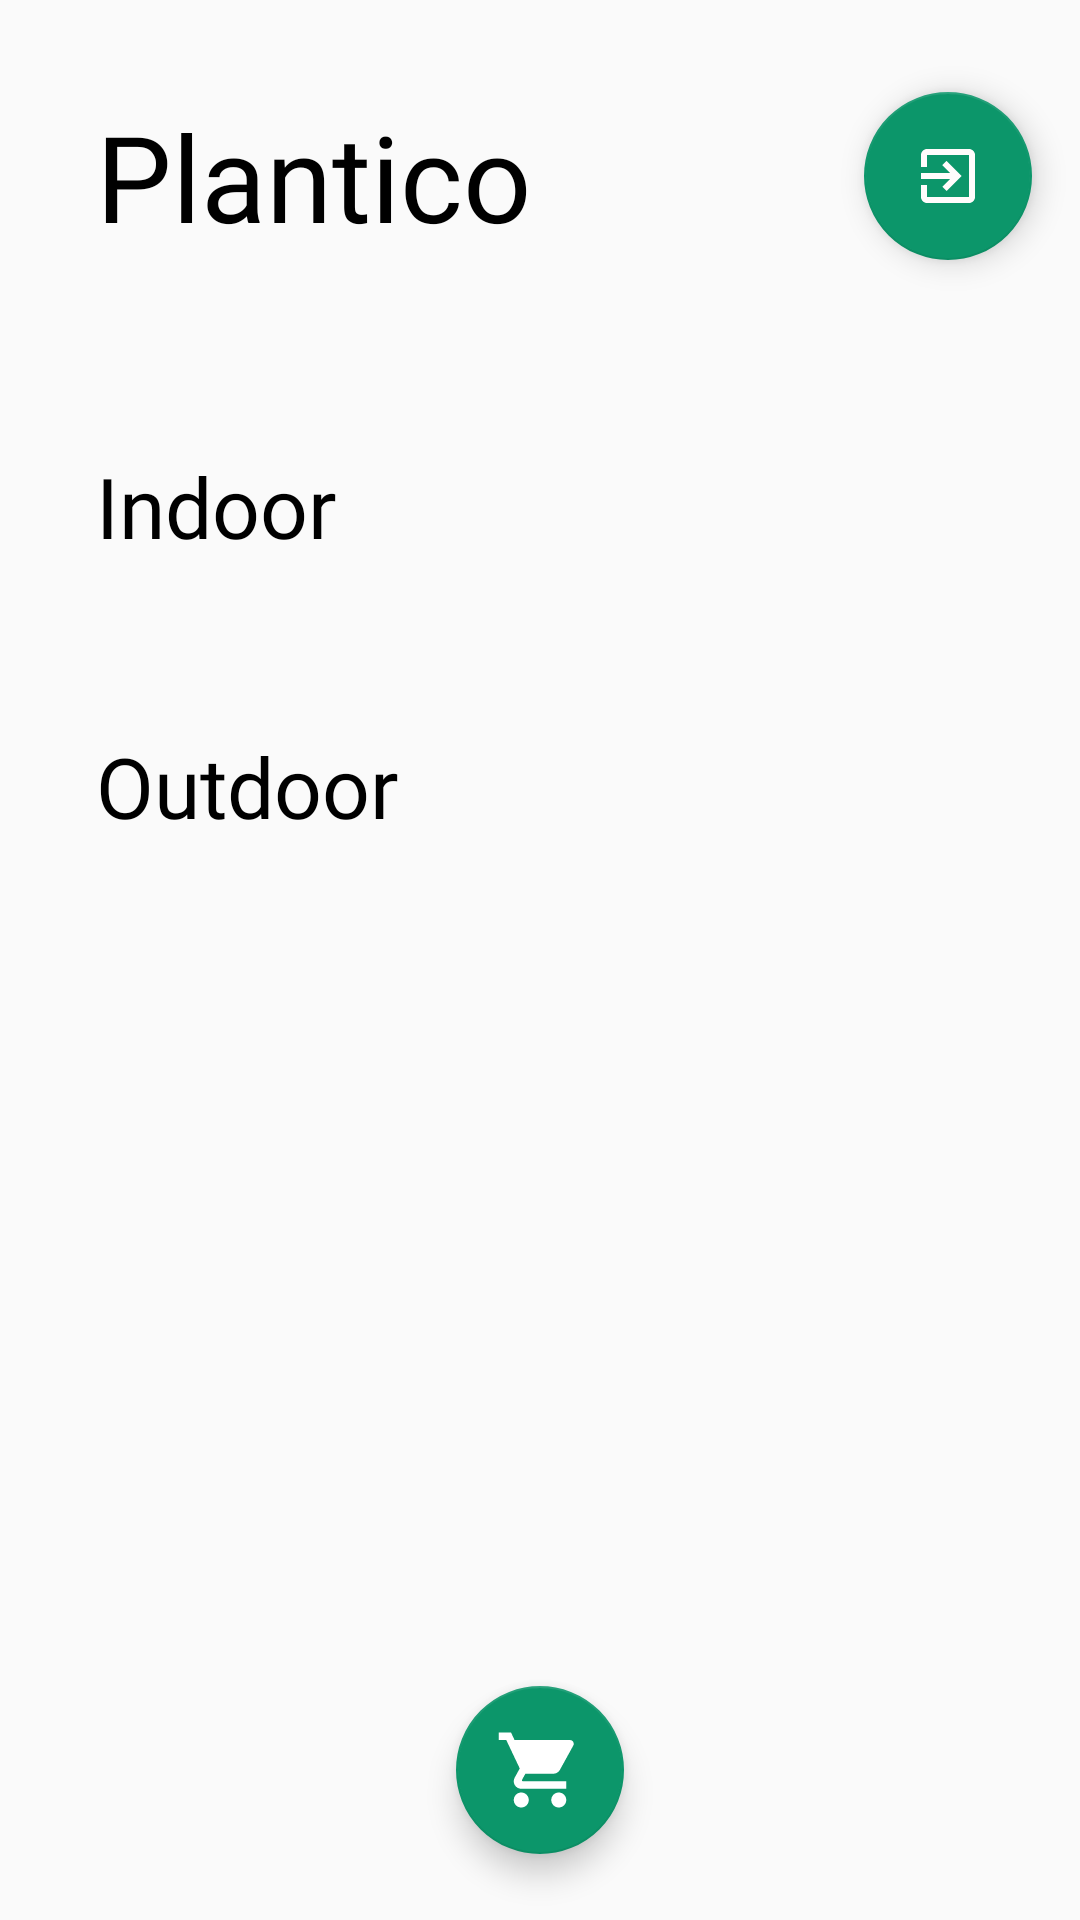

This screen was rendered from an Android layout file. Write that file and the resources it references.
<!-- AndroidManifest.xml: application theme AppTheme -->
<!-- res/layout/activity_profile.xml -->
<?xml version="1.0" encoding="utf-8"?>
<androidx.constraintlayout.widget.ConstraintLayout xmlns:android="http://schemas.android.com/apk/res/android"
    xmlns:app="http://schemas.android.com/apk/res-auto"
    xmlns:tools="http://schemas.android.com/tools"
    android:layout_width="match_parent"
    android:layout_height="match_parent"
    tools:context=".ProfileActivity">

    <ScrollView
        android:id="@+id/scrollView3"
        android:layout_width="match_parent"
        android:layout_height="match_parent">

        <LinearLayout
            android:layout_width="match_parent"
            android:layout_height="wrap_content"
            android:orientation="vertical" />
    </ScrollView>

    <androidx.constraintlayout.widget.ConstraintLayout
        android:layout_width="match_parent"
        android:layout_height="match_parent">

        <TextView
            android:id="@+id/textView3"
            android:layout_width="wrap_content"
            android:layout_height="wrap_content"
            android:layout_marginStart="32dp"
            android:layout_marginTop="32dp"
            android:text="Plantico"
            android:fontFamily="@font/architects_daughter"
            android:textColor="@color/black"
            android:textSize="40dp"
            app:layout_constraintStart_toStartOf="parent"
            app:layout_constraintTop_toTopOf="parent" />

        <com.google.android.material.floatingactionbutton.FloatingActionButton
            android:id="@+id/imageView6"
            android:layout_width="wrap_content"
            android:layout_height="wrap_content"
            android:layout_marginEnd="16dp"
            app:layout_constraintBottom_toBottomOf="@+id/textView3"
            app:layout_constraintEnd_toEndOf="parent"
            app:layout_constraintTop_toTopOf="@+id/textView3"
            app:srcCompat="@drawable/ic_exit" />

        <androidx.constraintlayout.widget.ConstraintLayout
            android:id="@+id/constraintLayout3"
            android:layout_width="match_parent"
            android:layout_height="match_parent">

            <TextView
                android:id="@+id/textView4"
                android:layout_width="wrap_content"
                android:layout_height="wrap_content"
                android:layout_marginStart="32dp"
                android:layout_marginTop="150dp"
                android:fontFamily="@font/architects_daughter"
                android:text="Indoor"
                android:textColor="@color/black"
                android:textSize="28dp"
                app:layout_constraintStart_toStartOf="parent"
                app:layout_constraintTop_toTopOf="parent" />

            <androidx.recyclerview.widget.RecyclerView
                android:id="@+id/recyclerView2"
                android:layout_width="match_parent"
                android:layout_height="wrap_content"
                android:layout_marginStart="16dp"
                android:layout_marginTop="16dp"
                android:layout_marginEnd="16dp"
                android:clipToPadding="false"
                android:paddingEnd="22dp"
                app:layout_constraintEnd_toEndOf="parent"
                app:layout_constraintStart_toStartOf="parent"
                app:layout_constraintTop_toBottomOf="@+id/textView4" />

            <TextView
                android:id="@+id/textView5"
                android:layout_width="wrap_content"
                android:layout_height="wrap_content"
                android:layout_marginStart="32dp"
                android:layout_marginTop="40dp"
                android:fontFamily="@font/architects_daughter"
                android:text="Outdoor"
                android:textColor="@color/black"
                android:textSize="28dp"
                app:layout_constraintStart_toStartOf="parent"
                app:layout_constraintTop_toBottomOf="@+id/recyclerView2" />

            <androidx.recyclerview.widget.RecyclerView
                android:id="@+id/recyclerView3"
                android:layout_width="match_parent"
                android:layout_height="wrap_content"
                android:layout_marginStart="16dp"
                android:layout_marginTop="16dp"
                android:layout_marginEnd="16dp"
                android:clipToPadding="false"
                android:paddingEnd="22dp"
                app:layout_constraintEnd_toEndOf="parent"
                app:layout_constraintStart_toStartOf="parent"
                app:layout_constraintTop_toBottomOf="@+id/textView5" />
        </androidx.constraintlayout.widget.ConstraintLayout>

    </androidx.constraintlayout.widget.ConstraintLayout>

    <androidx.coordinatorlayout.widget.CoordinatorLayout
        android:layout_width="match_parent"
        android:layout_height="100dp"
        app:layout_constraintBottom_toBottomOf="@+id/scrollView3"
        app:layout_constraintEnd_toEndOf="parent"
        app:layout_constraintStart_toStartOf="parent"
        tools:ignore="MissingConstraints">

        <com.google.android.material.floatingactionbutton.FloatingActionButton
            android:layout_width="wrap_content"
            android:layout_height="wrap_content"
            android:id="@+id/add_to_cart"
            android:backgroundTint="@color/appcolor"
            android:elevation="3dp"
            android:layout_gravity="center"
            android:src="@drawable/ic_shopping_cart"
            app:maxImageSize="30dp"
            app:tint="#ffffff">











        </com.google.android.material.floatingactionbutton.FloatingActionButton>
    </androidx.coordinatorlayout.widget.CoordinatorLayout>

</androidx.constraintlayout.widget.ConstraintLayout>
<!-- resources referenced by this layout -->
<resources>
  <color name="appcolor">#0C966A</color>
  <color name="black">#000000</color>
  <!-- drawable ic_exit (drawable) -->
  <vector android:height="24dp" android:tint="#FFFCFC"
      android:viewportHeight="24" android:viewportWidth="24"
      android:width="24dp" xmlns:android="http://schemas.android.com/apk/res/android">
      <path android:fillColor="@android:color/white" android:pathData="M10.09,15.59L11.5,17l5,-5 -5,-5 -1.41,1.41L12.67,11H3v2h9.67l-2.58,2.59zM19,3H5c-1.11,0 -2,0.9 -2,2v4h2V5h14v14H5v-4H3v4c0,1.1 0.89,2 2,2h14c1.1,0 2,-0.9 2,-2V5c0,-1.1 -0.9,-2 -2,-2z"/>
  </vector>
  <!-- drawable ic_shopping_cart (drawable) -->
  <vector android:height="24dp" android:tint="#FFFCFC"
      android:viewportHeight="24" android:viewportWidth="24"
      android:width="24dp" xmlns:android="http://schemas.android.com/apk/res/android">
      <path android:fillColor="@android:color/white" android:pathData="M7,18c-1.1,0 -1.99,0.9 -1.99,2S5.9,22 7,22s2,-0.9 2,-2 -0.9,-2 -2,-2zM1,2v2h2l3.6,7.59 -1.35,2.45c-0.16,0.28 -0.25,0.61 -0.25,0.96 0,1.1 0.9,2 2,2h12v-2L7.42,15c-0.14,0 -0.25,-0.11 -0.25,-0.25l0.03,-0.12 0.9,-1.63h7.45c0.75,0 1.41,-0.41 1.75,-1.03l3.58,-6.49c0.08,-0.14 0.12,-0.31 0.12,-0.48 0,-0.55 -0.45,-1 -1,-1L5.21,4l-0.94,-2L1,2zM17,18c-1.1,0 -1.99,0.9 -1.99,2s0.89,2 1.99,2 2,-0.9 2,-2 -0.9,-2 -2,-2z"/>
  </vector>
  <style name="AppTheme" parent="Theme.AppCompat.Light.NoActionBar">
          
  
          <item name="colorPrimary">@color/appcolor</item>
          <item name="colorPrimaryDark">@color/appcolor</item>
          <item name="colorAccent">@color/appcolor</item>
      </style>
</resources>
